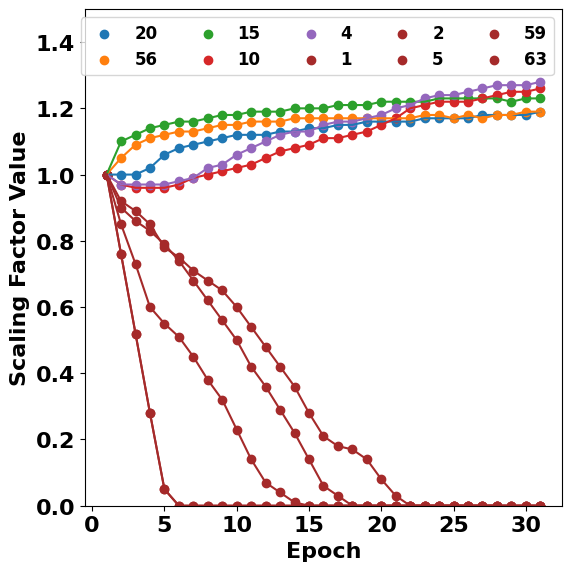

The matplotlib source for this figure:
import time

import numpy as np
import matplotlib.pyplot as plt
import os
Epoch0 = [1] * 72
Epoch1 = [0.9700000286102295, 0.8500000238418579, 0.9200000166893005, 0.949999988079071, 0.970000286102295, 0.8999999761581421, 0.9399999976158142, 0.9300000071525574, 1.0, 1.0, 0.970000286102295, 0.9599999785423279, 0.9900000095367432, 1.0299999713897705, 0.9900000095367432, 1.10000023841858, 1.0199999809265137, 0.9800000190734863, 0.9800000190734863, 1.0, 1.0, 1.009999904632568, 0.9800000190734863, 1.0099999904632568, 1.0, 0.9700000286102295, 1.0, 0.94999988079071, 1.0099999904632568, 1.0199999809265137, 1.0, 1.0199999809265137, 1.0, 1.009999904632568, 0.9900000095367432, 1.0099999904632568, 1.0199999809265137, 1.0299999713897705, 1.009999904632568, 1.0, 1.0199999809265137, 0.9900000095367432, 1.0299999713897705, 0.9800000190734863, 0.990000095367432, 0.9900000095367432, 1.0199999809265137, 1.0099999904632568, 1.0, 1.0099999904632568, 1.009999904632568, 1.0099999904632568, 0.9900000095367432, 1.0199999809265137, 1.0199999809265137, 1.029999713897705, 1.0499999523162842, 0.9599999785423279, 1.0, 0.7599999904632568, 0.9800000190734863, 1.009999904632568, 1.0099999904632568, 0.7599999904632568, 1.0199999809265137, 0.7599999904632568, 0.990000095367432, 1.0099999904632568, 1.0, 0.9700000286102295, 1.0299999713897705, 0.9800000190734863]
Epoch2 = [0.9599999785423279, 0.7300000190734863, 0.8899999856948853, 0.9399999976158142, 0.970000286102295, 0.8600000143051147, 0.9300000071525574, 0.9200000166893005, 1.0, 0.9900000095367432, 0.959999785423279, 0.9399999976158142, 0.9900000095367432, 1.0299999713897705, 1.0, 1.1200000047683716, 1.029999713897705, 0.9800000190734863, 0.9800000190734863, 1.0, 1.0, 1.0099999904632568, 0.970000286102295, 1.0199999809265137, 1.0099999904632568, 0.949999988079071, 1.0, 0.9399999976158142, 1.009999904632568, 1.0199999809265137, 1.0, 1.0199999809265137, 1.0099999904632568, 1.0099999904632568, 1.0, 1.099999904632568, 1.0199999809265137, 1.0199999809265137, 1.0, 1.0099999904632568, 1.009999904632568, 0.9900000095367432, 1.0299999713897705, 0.9800000190734863, 1.0, 0.9900000095367432, 1.029999713897705, 1.0299999713897705, 1.0, 1.0, 1.0099999904632568, 1.0099999904632568, 0.990000095367432, 1.0199999809265137, 1.0099999904632568, 1.0499999523162842, 1.090000033378601, 0.939999976158142, 1.0, 0.5199999809265137, 0.9800000190734863, 1.0099999904632568, 1.0099999904632568, 0.519999809265137, 1.0199999809265137, 0.5199999809265137, 0.9900000095367432, 1.0099999904632568, 1.0, 0.959999785423279, 1.0299999713897705, 0.9800000190734863]
Epoch3 = [0.9399999976158142, 0.6000000238418579, 0.8500000238418579, 0.9300000071525574, 0.970000286102295, 0.8299999833106995, 0.9100000262260437, 0.9100000262260437, 1.0, 0.9900000095367432, 0.959999785423279, 0.9300000071525574, 0.9800000190734863, 1.0399999618530273, 1.0, 1.1399999856948853, 1.029999713897705, 0.9800000190734863, 0.9900000095367432, 1.0, 1.0199999809265137, 1.0099999904632568, 0.970000286102295, 1.0199999809265137, 1.0099999904632568, 0.9399999976158142, 1.0, 0.9399999976158142, 1.009999904632568, 1.0199999809265137, 1.0, 1.0199999809265137, 1.0099999904632568, 1.0099999904632568, 1.0, 1.099999904632568, 1.0199999809265137, 1.0199999809265137, 1.0, 1.0099999904632568, 1.009999904632568, 0.9800000190734863, 1.0199999809265137, 0.9700000286102295, 1.0, 0.9800000190734863, 1.039999618530273, 1.0299999713897705, 0.9900000095367432, 1.0, 1.0099999904632568, 1.0, 0.990000095367432, 1.0299999713897705, 1.0099999904632568, 1.059999942779541, 1.1100000143051147, 0.930000071525574, 1.0, 0.2800000011920929, 0.9800000190734863, 1.0099999904632568, 1.0099999904632568, 0.280000011920929, 1.0299999713897705, 0.2800000011920929, 0.9900000095367432, 1.0099999904632568, 1.0, 0.94999988079071, 1.0299999713897705, 0.9800000190734863]
Epoch4 = [0.9100000262260437, 0.550000011920929, 0.7799999713897705, 0.9200000166893005, 0.970000286102295, 0.7900000214576721, 0.8799999952316284, 0.8899999856948853, 1.0, 0.9900000095367432, 0.959999785423279, 0.9300000071525574, 0.9800000190734863, 1.0399999618530273, 1.0099999904632568, 1.14999976158142, 1.0299999713897705, 0.9800000190734863, 0.9800000190734863, 1.0199999809265137, 1.05999942779541, 1.0099999904632568, 0.9700000286102295, 1.0299999713897705, 1.0199999809265137, 0.930000071525574, 1.0, 0.9300000071525574, 1.0099999904632568, 1.0299999713897705, 1.0, 1.019999809265137, 1.0099999904632568, 1.0099999904632568, 1.0, 1.0099999904632568, 1.0199999809265137, 1.009999904632568, 1.0099999904632568, 1.0, 1.0099999904632568, 0.9800000190734863, 1.0099999904632568, 0.970000286102295, 0.9900000095367432, 0.9800000190734863, 1.0399999618530273, 1.0199999809265137, 0.990000095367432, 0.9900000095367432, 1.0099999904632568, 1.0, 0.9900000095367432, 1.0299999713897705, 1.009999904632568, 1.059999942779541, 1.1200000047683716, 0.9300000071525574, 1.0, 0.05000000074505806, 0.970000286102295, 1.0099999904632568, 1.0199999809265137, 0.05000000074505806, 1.0299999713897705, 0.0500000074505806, 0.9800000190734863, 1.0, 1.0, 0.949999988079071, 1.0399999618530273, 0.980000190734863]
Epoch5 = [0.8899999856948853, 0.5099999904632568, 0.75, 0.9200000166893005, 0.9800000190734863, 0.740000095367432, 0.8399999737739563, 0.8700000047683716, 1.0, 0.9900000095367432, 0.9700000286102295, 0.939999976158142, 0.9800000190734863, 1.0399999618530273, 1.0099999904632568, 1.159999966621399, 1.029999713897705, 0.9800000190734863, 0.9800000190734863, 1.0299999713897705, 1.0800000429153442, 1.009999904632568, 0.9599999785423279, 1.0299999713897705, 1.0199999809265137, 0.9300000071525574, 1.0, 0.930000071525574, 1.0, 1.0299999713897705, 0.9900000095367432, 1.0099999904632568, 1.0099999904632568, 1.009999904632568, 1.0099999904632568, 1.0099999904632568, 1.0199999809265137, 1.0, 1.0099999904632568, 1.0, 1.099999904632568, 0.9800000190734863, 1.0099999904632568, 0.9700000286102295, 1.0, 0.980000190734863, 1.0399999618530273, 1.0099999904632568, 0.9800000190734863, 0.9900000095367432, 1.009999904632568, 1.0, 0.9900000095367432, 1.0299999713897705, 1.0099999904632568, 1.0700000524520874, 1.129999952316284, 0.9200000166893005, 1.0, -0.0, 0.9800000190734863, 1.0099999904632568, 1.019999809265137, -0.0, 1.0299999713897705, -0.0, 0.9800000190734863, 1.0, 1.0, 0.9399999976158142, 1.039999618530273, 0.9700000286102295]
Epoch6 = [0.8700000047683716, 0.44999998807907104, 0.7099999785423279, 0.9200000166893005, 0.990000095367432, 0.6800000071525574, 0.7900000214576721, 0.8199999928474426, 1.0, 0.9900000095367432, 0.990000095367432, 0.9300000071525574, 0.9800000190734863, 1.0399999618530273, 1.0, 1.159999966621399, 1.039999618530273, 0.9800000190734863, 0.9900000095367432, 1.0399999618530273, 1.090000033378601, 1.009999904632568, 0.9599999785423279, 1.0299999713897705, 1.0299999713897705, 0.9300000071525574, 1.0, 0.930000071525574, 1.0, 1.0199999809265137, 0.9900000095367432, 1.0, 1.0, 1.0099999904632568, 1.0, 1.009999904632568, 1.0199999809265137, 1.0, 1.0099999904632568, 1.0, 1.0099999904632568, 0.980000190734863, 1.0099999904632568, 0.9700000286102295, 0.9900000095367432, 0.9700000286102295, 1.039999618530273, 1.0099999904632568, 0.9800000190734863, 0.9900000095367432, 1.0099999904632568, 1.0, 0.990000095367432, 1.0299999713897705, 1.0099999904632568, 1.0700000524520874, 1.1299999952316284, 0.920000166893005, 1.0, 0.0, 0.9700000286102295, 1.0099999904632568, 1.0199999809265137, 0.0, 1.039999618530273, 0.0, 0.9800000190734863, 1.0, 1.0, 0.9399999976158142, 1.0399999618530273, 0.970000286102295]
Epoch7 = [0.8399999737739563, 0.3799999952316284, 0.6800000071525574, 0.9399999976158142, 1.019999809265137, 0.6200000047683716, 0.7300000190734863, 0.7699999809265137, 0.9900000095367432, 0.980000190734863, 1.0, 0.9300000071525574, 0.9800000190734863, 1.0399999618530273, 1.0, 1.169999570846558, 1.0399999618530273, 0.9800000190734863, 0.9800000190734863, 1.0399999618530273, 1.10000023841858, 1.0099999904632568, 0.9599999785423279, 1.0299999713897705, 1.0299999713897705, 0.930000071525574, 1.0099999904632568, 0.9300000071525574, 1.0, 1.0199999809265137, 0.9800000190734863, 0.990000095367432, 1.0, 1.0099999904632568, 1.0099999904632568, 1.0, 1.0199999809265137, 1.0, 1.0, 1.0, 1.019999809265137, 0.9800000190734863, 1.0099999904632568, 0.9800000190734863, 1.0, 0.9700000286102295, 1.039999618530273, 1.0, 0.9700000286102295, 0.9900000095367432, 1.0099999904632568, 1.0, 0.990000095367432, 1.0299999713897705, 1.0, 1.0800000429153442, 1.1399999856948853, 0.9100000262260437, 0.990000095367432, -0.0, 0.9700000286102295, 1.0, 1.0199999809265137, -0.0, 1.0499999523162842, -0.0, 0.980000190734863, 0.9900000095367432, 1.0, 0.9399999976158142, 1.0499999523162842, 0.9599999785423279]
Epoch8 = [0.7900000214576721, 0.3199999928474426, 0.6499999761581421, 0.9399999976158142, 1.029999713897705, 0.5600000023841858, 0.6899999976158142, 0.7300000190734863, 0.9900000095367432, 0.980000190734863, 1.0099999904632568, 0.9399999976158142, 0.9800000190734863, 1.0499999523162842, 1.009999904632568, 1.1799999475479126, 1.0399999618530273, 0.9800000190734863, 0.9800000190734863, 1.049999523162842, 1.1100000143051147, 1.0099999904632568, 0.9599999785423279, 1.0299999713897705, 1.029999713897705, 0.9200000166893005, 1.0, 0.9200000166893005, 0.9900000095367432, 1.0199999809265137, 0.980000190734863, 0.9900000095367432, 1.0, 1.0099999904632568, 1.0099999904632568, 1.0, 1.019999809265137, 1.0, 1.0099999904632568, 1.0, 1.0199999809265137, 0.9700000286102295, 1.009999904632568, 0.9700000286102295, 1.0, 0.9599999785423279, 1.0399999618530273, 1.0, 0.970000286102295, 0.9900000095367432, 1.0099999904632568, 1.0, 0.9900000095367432, 1.0299999713897705, 1.0, 1.800000429153442, 1.149999976158142, 0.9100000262260437, 0.9900000095367432, -0.0, 0.970000286102295, 1.0, 1.0199999809265137, -0.0, 1.0499999523162842, -0.0, 0.9800000190734863, 0.990000095367432, 1.0, 0.949999988079071, 1.0499999523162842, 0.9599999785423279]
Epoch9 = [0.7400000095367432, 0.23000000417232513, 0.6000000238418579, 0.9599999785423279, 1.05999942779541, 0.5, 0.6499999761581421, 0.6700000166893005, 0.9900000095367432, 0.9800000190734863, 1.019999809265137, 0.9399999976158142, 0.9700000286102295, 1.0499999523162842, 1.0099999904632568, 1.179999475479126, 1.0399999618530273, 0.9700000286102295, 0.9800000190734863, 1.059999942779541, 1.120000047683716, 1.0, 0.9599999785423279, 1.0299999713897705, 1.0399999618530273, 0.9200000166893005, 1.009999904632568, 0.9200000166893005, 0.9900000095367432, 1.0199999809265137, 0.9800000190734863, 0.990000095367432, 1.0, 1.0099999904632568, 1.0099999904632568, 1.0, 1.0199999809265137, 0.990000095367432, 1.0099999904632568, 0.9900000095367432, 1.0199999809265137, 0.9700000286102295, 1.009999904632568, 0.9800000190734863, 1.0, 0.9599999785423279, 1.0399999618530273, 1.0, 0.970000286102295, 0.9900000095367432, 1.0099999904632568, 1.0, 0.9900000095367432, 1.0299999713897705, 1.009999904632568, 1.0800000429153442, 1.149999976158142, 0.9100000262260437, 0.9900000095367432, 0.0, 0.970000286102295, 1.0099999904632568, 1.0299999713897705, 0.0, 1.0499999523162842, 0.0, 0.980000190734863, 0.9800000190734863, 1.0, 0.949999988079071, 1.059999942779541, 0.9599999785423279]
Epoch10 = [0.6800000071525574, 0.14000000059604645, 0.5400000214576721, 0.9700000286102295, 1.080000429153442, 0.41999998688697815, 0.6200000047683716, 0.6100000143051147, 0.9900000095367432, 0.980000190734863, 1.0299999713897705, 0.9399999976158142, 0.9700000286102295, 1.0499999523162842, 1.009999904632568, 1.190000057220459, 1.0399999618530273, 0.9700000286102295, 0.9800000190734863, 1.05999942779541, 1.1200000047683716, 1.0, 0.9599999785423279, 1.0299999713897705, 1.0399999618530273, 0.920000166893005, 1.0099999904632568, 0.9200000166893005, 0.9900000095367432, 1.0199999809265137, 0.970000286102295, 0.9900000095367432, 1.0, 1.0099999904632568, 1.0099999904632568, 1.0, 1.019999809265137, 0.9900000095367432, 1.0099999904632568, 0.9900000095367432, 1.0199999809265137, 0.970000286102295, 1.0099999904632568, 0.9800000190734863, 1.0, 0.9599999785423279, 1.0399999618530273, 1.0, 0.700000286102295, 0.9900000095367432, 1.0, 1.0, 0.9800000190734863, 1.0299999713897705, 1.009999904632568, 1.0800000429153442, 1.159999966621399, 0.9100000262260437, 0.9900000095367432, 0.0, 0.970000286102295, 1.0099999904632568, 1.0299999713897705, 0.0, 1.0499999523162842, 0.0, 0.980000190734863, 0.9800000190734863, 0.9900000095367432, 0.949999988079071, 1.059999942779541, 0.94999988079071]
Epoch11 = [0.6299999952316284, 0.07000000029802322, 0.47999998927116394, 0.9900000095367432, 1.10000023841858, 0.36000001430511475, 0.6000000238418579, 0.5699999928474426, 0.9900000095367432, 0.980000190734863, 1.0499999523162842, 0.9399999976158142, 0.9700000286102295, 1.0499999523162842, 1.009999904632568, 1.190000057220459, 1.0399999618530273, 0.9700000286102295, 0.9900000095367432, 1.070000524520874, 1.1200000047683716, 1.0, 0.9599999785423279, 1.0299999713897705, 1.0399999618530273, 0.920000166893005, 1.0, 0.9200000166893005, 0.9800000190734863, 1.0199999809265137, 0.9700000286102295, 0.980000190734863, 1.0, 1.0099999904632568, 1.0099999904632568, 1.0, 1.0299999713897705, 1.0, 1.009999904632568, 0.9900000095367432, 1.0199999809265137, 0.9700000286102295, 1.0, 0.9800000190734863, 1.0, 0.49999988079071, 1.0399999618530273, 0.9900000095367432, 0.9599999785423279, 0.9900000095367432, 1.0, 1., 0.9800000190734863, 1.0299999713897705, 1.0, 1.0800000429153442, 1.159999966621399, 0.910000262260437, 0.9900000095367432, -0.0, 0.9700000286102295, 1.0, 1.0299999713897705, -0.0, 1.049999523162842, -0.0, 0.9800000190734863, 0.9800000190734863, 0.9900000095367432, 0.9599999785423279, 1.05999942779541, 0.949999988079071]
Epoch12 = [0.5899999737739563, 0.03999999910593033, 0.41999998688697815, 0.9900000095367432, 1.120000047683716, 0.28999999165534973, 0.5600000023841858, 0.5199999809265137, 0.9800000190734863, 0.980000190734863, 1.0700000524520874, 0.9399999976158142, 0.9700000286102295, 1.0499999523162842, 1.009999904632568, 1.190000057220459, 1.0399999618530273, 0.9700000286102295, 0.9900000095367432, 1.070000524520874, 1.1299999952316284, 1.0, 0.9599999785423279, 1.0299999713897705, 1.0399999618530273, 0.910000262260437, 1.0, 0.9200000166893005, 0.9800000190734863, 1.0199999809265137, 0.9700000286102295, 0.980000190734863, 1.0, 1.0199999809265137, 1.0099999904632568, 1.0, 1.0299999713897705, 1.0, 1.009999904632568, 0.9900000095367432, 1.0199999809265137, 0.9700000286102295, 1.0, 0.9800000190734863, 1.0, 0.49999988079071, 1.0299999713897705, 0.9900000095367432, 0.9700000286102295, 0.9900000095367432, 1.0, 1., 0.9700000286102295, 1.0199999809265137, 1.0, 1.0800000429153442, 1.159999966621399, 0.910000262260437, 0.9800000190734863, 0.0, 0.9700000286102295, 1.0, 1.0299999713897705, 0.0, 1.049999523162842, 0.0, 0.9800000190734863, 0.9800000190734863, 0.9900000095367432, 0.9599999785423279, 1.070000524520874, 0.949999988079071]
Epoch13 = [0.5600000023841858, 0.009999999776482582, 0.36000001430511475, 1.0, 1.1299999952316284, 0.219999988079071, 0.5199999809265137, 0.49000000953674316, 0.9800000190734863, 0.9800000190734863, 1.080000429153442, 0.949999988079071, 0.9700000286102295, 1.0499999523162842, 1.0099999904632568, 1.200000476837158, 1.0399999618530273, 0.9700000286102295, 0.9900000095367432, 1.0800000429153442, 1.129999952316284, 1.0, 0.9599999785423279, 1.0399999618530273, 1.0499999523162842, 0.9100000262260437, 1.0, 0.200000166893005, 0.9800000190734863, 1.0199999809265137, 0.9599999785423279, 0.9800000190734863, 1.009999904632568, 1.0099999904632568, 1.0099999904632568, 1.0, 1.0299999713897705, 1.0, 1.009999904632568, 0.9900000095367432, 1.0199999809265137, 0.9700000286102295, 1.0, 0.9800000190734863, 1.0, 0.49999988079071, 1.0299999713897705, 0.9900000095367432, 0.9700000286102295, 0.9900000095367432, 1.0, 1., 0.9700000286102295, 1.0199999809265137, 1.0, 1.090000033378601, 1.1699999570846558, 0.899999761581421, 0.9800000190734863, 0.0, 0.9599999785423279, 1.0, 1.0299999713897705, 0.0, 1.05999942779541, 0.0, 0.9700000286102295, 0.9700000286102295, 0.9900000095367432, 0.9599999785423279, 1.05999942779541, 0.9399999976158142]
Epoch14 = [0.550000011920929, -0.0, 0.2800000011920929, 1.0, 1.1299999952316284, 0.14000000059604645, 0.519999809265137, 0.47999998927116394, 0.9800000190734863, 0.9700000286102295, 1.090000033378601, 0.959999785423279, 0.9700000286102295, 1.0499999523162842, 1.0099999904632568, 1.2000000476837158, 1.049999523162842, 0.9700000286102295, 0.9800000190734863, 1.0800000429153442, 1.1399999856948853, 1.0, 0.959999785423279, 1.0399999618530273, 1.0499999523162842, 0.9100000262260437, 1.0, 0.9200000166893005, 0.980000190734863, 1.0099999904632568, 0.9599999785423279, 0.9800000190734863, 1.0, 1.0099999904632568, 1.009999904632568, 1.0, 1.0299999713897705, 1.0, 1.0099999904632568, 0.9900000095367432, 1.019999809265137, 0.9700000286102295, 1.0, 0.9800000190734863, 1.0, 0.9399999976158142, 1.029999713897705, 0.9900000095367432, 0.9599999785423279, 0.9900000095367432, 1.0, 0.9900000095367432, 0.970000286102295, 1.0199999809265137, 1.0, 1.090000033378601, 1.1699999570846558, 0.8999999761581421, 0.980000190734863, -0.0, 0.9599999785423279, 0.9900000095367432, 1.0399999618530273, -0.0, 1.05999942779541, -0.0, 0.9700000286102295, 0.9700000286102295, 0.9800000190734863, 0.9599999785423279, 1.05999942779541, 0.9399999976158142]
Epoch15 = [0.5199999809265137, 0.0, 0.20999999344348907, 1.0099999904632568, 1.149999976158142, 0.0599999865889549, 0.49000000953674316, 0.44999998807907104, 0.9800000190734863, 0.9700000286102295, 1.110000143051147, 0.9599999785423279, 0.9599999785423279, 1.0499999523162842, 1.0099999904632568, 1.200000476837158, 1.0499999523162842, 0.9700000286102295, 0.9800000190734863, 1.0800000429153442, 1.139999856948853, 1.0, 0.9599999785423279, 1.0299999713897705, 1.0499999523162842, 0.9100000262260437, 1.009999904632568, 0.9200000166893005, 0.9800000190734863, 1.0099999904632568, 0.9599999785423279, 0.980000190734863, 1.0099999904632568, 1.0199999809265137, 1.0099999904632568, 0.9900000095367432, 1.029999713897705, 1.0, 1.0099999904632568, 0.9900000095367432, 1.0099999904632568, 0.9700000286102295, 1.0, 0.800000190734863, 1.0, 0.9399999976158142, 1.0299999713897705, 0.9900000095367432, 0.959999785423279, 0.9900000095367432, 0.9900000095367432, 0.9900000095367432, 0.9700000286102295, 1.019999809265137, 1.0, 1.090000033378601, 1.1699999570846558, 0.8999999761581421, 0.9800000190734863, -0.0, 0.599999785423279, 0.9800000190734863, 1.0399999618530273, -0.0, 1.059999942779541, -0.0, 0.970000286102295, 0.9700000286102295, 0.9800000190734863, 0.9700000286102295, 1.059999942779541, 0.939999976158142]
Epoch16 = [0.5099999904632568, -0.0, 0.18000000715255737, 1.0099999904632568, 1.159999966621399, 0.02999999329447746, 0.47999998927116394, 0.41999998688697815, 0.9800000190734863, 0.9700000286102295, 1.110000143051147, 0.9700000286102295, 0.9599999785423279, 1.059999942779541, 1.0099999904632568, 1.210000381469727, 1.0499999523162842, 0.9700000286102295, 0.9800000190734863, 1.0800000429153442, 1.14999976158142, 1.0, 0.9599999785423279, 1.0399999618530273, 1.0499999523162842, 0.9100000262260437, 1.009999904632568, 0.9200000166893005, 0.9800000190734863, 1.0099999904632568, 0.949999988079071, 0.980000190734863, 1.0, 1.0199999809265137, 1.0099999904632568, 0.9900000095367432, 1.0299999713897705, 1.0, 1.099999904632568, 0.9900000095367432, 1.0199999809265137, 0.9700000286102295, 1.0, 0.980000190734863, 1.0, 0.9300000071525574, 1.0299999713897705, 0.9900000095367432, 0.9599999785423279, 0.990000095367432, 0.9900000095367432, 0.9900000095367432, 0.9700000286102295, 1.0299999713897705, 1.0, 1.09000033378601, 1.1699999570846558, 0.8999999761581421, 0.9800000190734863, 0.0, 0.9599999785423279, 0.980000190734863, 1.0399999618530273, 0.0, 1.059999942779541, 0.0, 0.9700000286102295, 0.970000286102295, 0.9800000190734863, 0.9700000286102295, 1.059999942779541, 0.9399999976158142]
Epoch17 = [0.49000000953674316, 0.0, 0.17000000178813934, 1.0099999904632568, 1.159999966621399, 0.0, 0.4799998927116394, 0.41999998688697815, 0.9800000190734863, 0.9700000286102295, 1.1200000047683716, 0.970000286102295, 0.9599999785423279, 1.059999942779541, 1.0099999904632568, 1.2100000381469727, 1.049999523162842, 0.9700000286102295, 0.9800000190734863, 1.090000033378601, 1.149999976158142, 1.0, 0.959999785423279, 1.0299999713897705, 1.059999942779541, 0.8999999761581421, 1.0099999904632568, 0.920000166893005, 0.9700000286102295, 1.0099999904632568, 0.949999988079071, 0.9800000190734863, 1.0, 1.019999809265137, 1.0099999904632568, 0.9900000095367432, 1.0299999713897705, 1.0, 1.0099999904632568, 0.990000095367432, 1.0199999809265137, 0.9599999785423279, 1.0, 0.9800000190734863, 1.0, 0.930000071525574, 1.0299999713897705, 0.9800000190734863, 0.9599999785423279, 0.9900000095367432, 0.990000095367432, 0.9900000095367432, 0.9700000286102295, 1.0199999809265137, 1.0, 1.090000033378601, 1.169999570846558, 0.8999999761581421, 0.9800000190734863, -0.0, 0.949999988079071, 0.9700000286102295, 1.039999618530273, -0.0, 1.059999942779541, -0.0, 0.9700000286102295, 0.9599999785423279, 0.980000190734863, 0.9700000286102295, 1.059999942779541, 0.9300000071525574]
Epoch18 = [0.44999998807907104, 0.0, 0.14000000059604645, 1.0099999904632568, 1.1699999570846558, 0.0, 0.4499998807907104, 0.38999998569488525, 0.9700000286102295, 0.9700000286102295, 1.1299999952316284, 0.980000190734863, 0.9599999785423279, 1.0499999523162842, 1.0099999904632568, 1.2100000381469727, 1.049999523162842, 0.9700000286102295, 0.9800000190734863, 1.090000033378601, 1.159999966621399, 1.0, 0.959999785423279, 1.0399999618530273, 1.059999942779541, 0.8999999761581421, 1.0099999904632568, 0.920000166893005, 0.9700000286102295, 1.0, 0.949999988079071, 0.9800000190734863, 1.0, 1.019999809265137, 1.0099999904632568, 0.9900000095367432, 1.0299999713897705, 1.0099999904632568, 1.009999904632568, 0.9900000095367432, 1.0199999809265137, 0.9599999785423279, 1.0, 0.9800000190734863, 1.0, 0.200000166893005, 1.0199999809265137, 0.9800000190734863, 0.9599999785423279, 0.9900000095367432, 0.990000095367432, 0.9900000095367432, 0.9700000286102295, 1.0199999809265137, 0.9900000095367432, 1.09000033378601, 1.1699999570846558, 0.8999999761581421, 0.9800000190734863, -0.0, 0.9399999976158142, 0.959999785423279, 1.0399999618530273, -0.0, 1.059999942779541, -0.0, 0.9700000286102295, 0.959999785423279, 0.9800000190734863, 0.9700000286102295, 1.059999942779541, 0.9300000071525574]
Epoch19 = [0.4099999964237213, 0.0, 0.07999999821186066, 1.0199999809265137, 1.1799999475479126, -0.0, 0.409999964237213, 0.3499999940395355, 0.9700000286102295, 0.9700000286102295, 1.149999976158142, 0.980000190734863, 0.9599999785423279, 1.0499999523162842, 1.0, 1.2200000286102295, 1.0499999523162842, 0.970000286102295, 0.9900000095367432, 1.100000023841858, 1.159999966621399, 1.0099999904632568, 0.959999785423279, 1.0399999618530273, 1.059999942779541, 0.8999999761581421, 1.0099999904632568, 0.920000166893005, 0.9599999785423279, 1.0, 0.9399999976158142, 0.9800000190734863, 1.0, 1.019999809265137, 1.0099999904632568, 0.9900000095367432, 1.0299999713897705, 1.0099999904632568, 1.009999904632568, 0.9900000095367432, 1.0099999904632568, 0.9599999785423279, 1.0, 0.9800000190734863, 1.0, 0.200000166893005, 1.0199999809265137, 0.9800000190734863, 0.9599999785423279, 0.9900000095367432, 0.990000095367432, 0.9800000190734863, 0.9599999785423279, 1.0199999809265137, 0.9900000095367432, 1.09000033378601, 1.1699999570846558, 0.8899999856948853, 0.9800000190734863, 0.0, 0.9300000071525574, 0.930000071525574, 1.0399999618530273, 0.0, 1.059999942779541, 0.0, 0.9700000286102295, 0.94999988079071, 0.9800000190734863, 0.9700000286102295, 1.059999942779541, 0.9300000071525574]
Epoch20 = [0.38999998569488525, -0.0, 0.029999999329447746, 1.0299999713897705, 1.2000000476837158, 0.0, 0.499999940395355, 0.30000001192092896, 0.9700000286102295, 0.9700000286102295, 1.1699999570846558, 0.980000190734863, 0.9599999785423279, 1.059999942779541, 1.0, 1.2200000286102295, 1.0499999523162842, 0.970000286102295, 0.9900000095367432, 1.100000023841858, 1.159999966621399, 1.0099999904632568, 0.94999988079071, 1.0299999713897705, 1.059999942779541, 0.8999999761581421, 1.0, 0.9200000166893005, 0.959999785423279, 1.0, 0.9399999976158142, 0.9800000190734863, 1.0, 1.0199999809265137, 1.009999904632568, 0.9900000095367432, 1.0299999713897705, 1.0099999904632568, 1.0099999904632568, 0.990000095367432, 1.0099999904632568, 0.9599999785423279, 0.9900000095367432, 0.9800000190734863, 1.0, 0.920000166893005, 1.0199999809265137, 0.9800000190734863, 0.9599999785423279, 0.9800000190734863, 0.990000095367432, 0.9800000190734863, 0.9599999785423279, 1.0199999809265137, 0.9900000095367432, 1.09000033378601, 1.1699999570846558, 0.8899999856948853, 0.9800000190734863, 0.0, 0.9200000166893005, 0.899999761581421, 1.0499999523162842, 0.0, 1.059999942779541, 0.0, 0.9700000286102295, 0.94999988079071, 0.9800000190734863, 0.9700000286102295, 1.059999942779541, 0.9200000166893005]
Epoch21 = [0.36000001430511475, 0.0, -0.0, 1.0299999713897705, 1.2100000381469727, -0.0, 0.2899999165534973, 0.25, 0.9700000286102295, 0.9599999785423279, 1.2000000476837158, 0.9900000095367432, 0.959999785423279, 1.059999942779541, 1.0, 1.2200000286102295, 1.0399999618530273, 0.9700000286102295, 0.990000095367432, 1.100000023841858, 1.159999966621399, 1.0099999904632568, 0.949999988079071, 1.029999713897705, 1.059999942779541, 0.8999999761581421, 1.0, 0.9200000166893005, 0.9599999785423279, 1.0, 0.399999976158142, 0.9800000190734863, 1.0, 1.0199999809265137, 1.0099999904632568, 0.990000095367432, 1.0299999713897705, 1.0099999904632568, 1.0099999904632568, 0.9900000095367432, 1.009999904632568, 0.9599999785423279, 0.9900000095367432, 0.9800000190734863, 1.0, 0.9100000262260437, 1.009999904632568, 0.9800000190734863, 0.9599999785423279, 0.9800000190734863, 0.9800000190734863, 0.980000190734863, 0.9599999785423279, 1.0199999809265137, 0.9900000095367432, 1.100000023841858, 1.169999570846558, 0.8899999856948853, 0.9800000190734863, -0.0, 0.9100000262260437, 0.8600000143051147, 1.049999523162842, -0.0, 1.059999942779541, -0.0, 0.9599999785423279, 0.949999988079071, 0.970000286102295, 0.9700000286102295, 1.059999942779541, 0.9200000166893005]
Epoch22 = [0.3100000023841858, 0.0, -0.0, 1.0399999618530273, 1.2300000190734863, -0.0, 0.2399999463558197, 0.20000000298023224, 0.9700000286102295, 0.9599999785423279, 1.2100000381469727, 0.990000095367432, 0.9599999785423279, 1.0499999523162842, 1.0, 1.2200000286102295, 1.0499999523162842, 0.970000286102295, 0.9900000095367432, 1.1100000143051147, 1.1699999570846558, 1.0099999904632568, 0.94999988079071, 1.0299999713897705, 1.0700000524520874, 0.8999999761581421, 1.0, 0.9200000166893005, 0.959999785423279, 1.0, 0.9300000071525574, 0.9800000190734863, 1.0, 1.0199999809265137, 1.009999904632568, 0.9800000190734863, 1.0299999713897705, 1.0099999904632568, 1.0099999904632568, 0.990000095367432, 1.0099999904632568, 0.9599999785423279, 0.9900000095367432, 0.9800000190734863, 1.0, 0.910000262260437, 1.0099999904632568, 0.9800000190734863, 0.9599999785423279, 0.9800000190734863, 0.980000190734863, 0.9800000190734863, 0.9599999785423279, 1.0199999809265137, 0.9900000095367432, 1.10000023841858, 1.1799999475479126, 0.8799999952316284, 0.9700000286102295, 0.0, 0.8999999761581421, 0.80000011920929, 1.0499999523162842, 0.0, 1.059999942779541, 0.0, 0.9599999785423279, 0.939999976158142, 0.9700000286102295, 0.9700000286102295, 1.059999942779541, 0.9100000262260437]
Epoch23 = [0.28999999165534973, -0.0, 0.0, 1.0499999523162842, 1.2400000095367432, 0.0, 0.2099999344348907, 0.18000000715255737, 0.9599999785423279, 0.9599999785423279, 1.2200000286102295, 0.990000095367432, 0.9599999785423279, 1.059999942779541, 1.0, 1.2300000190734863, 1.0499999523162842, 0.970000286102295, 0.9900000095367432, 1.1100000143051147, 1.1699999570846558, 1.0099999904632568, 0.94999988079071, 1.0299999713897705, 1.0700000524520874, 0.8999999761581421, 1.0, 0.9200000166893005, 0.94999988079071, 0.9900000095367432, 0.9300000071525574, 0.9800000190734863, 0.9900000095367432, 1.019999809265137, 1.0, 0.9900000095367432, 1.0299999713897705, 1.0199999809265137, 1.0199999809265137, 0.990000095367432, 1.0099999904632568, 0.9599999785423279, 0.9900000095367432, 0.9800000190734863, 1.0, 0.910000262260437, 1.0099999904632568, 0.9800000190734863, 0.9599999785423279, 0.9800000190734863, 0.980000190734863, 0.9700000286102295, 0.9599999785423279, 1.0199999809265137, 0.9900000095367432, 1.10000023841858, 1.1799999475479126, 0.8799999952316284, 0.9700000286102295, 0.0, 0.8899999856948853, 0.769999809265137, 1.0499999523162842, 0.0, 1.0700000524520874, 0.0, 0.9599999785423279, 0.930000071525574, 0.9700000286102295, 0.9800000190734863, 1.059999942779541, 0.9100000262260437]
Epoch24 = [0.2800000011920929, 0.0, 0.0, 1.0499999523162842, 1.2400000095367432, 0.0, 0.2000000298023224, 0.18000000715255737, 0.9599999785423279, 0.9599999785423279, 1.2200000286102295, 1.0, 0.959999785423279, 1.059999942779541, 1.0, 1.2300000190734863, 1.0399999618530273, 0.9700000286102295, 0.990000095367432, 1.1100000143051147, 1.1699999570846558, 1.0099999904632568, 0.949999988079071, 1.029999713897705, 1.0700000524520874, 0.8999999761581421, 1.0, 0.9100000262260437, 0.949999988079071, 0.990000095367432, 0.9300000071525574, 0.9800000190734863, 0.9900000095367432, 1.0199999809265137, 1.009999904632568, 0.9800000190734863, 1.0299999713897705, 1.0199999809265137, 1.0199999809265137, 0.990000095367432, 1.0099999904632568, 0.9599999785423279, 0.9900000095367432, 0.9800000190734863, 1.0, 0.899999761581421, 1.0, 0.9900000095367432, 0.9599999785423279, 0.9800000190734863, 0.9800000190734863, 0.970000286102295, 0.9599999785423279, 1.0199999809265137, 0.9900000095367432, 1.100000023841858, 1.169999570846558, 0.8799999952316284, 0.9700000286102295, -0.0, 0.8799999952316284, 0.7599999904632568, 1.049999523162842, -0.0, 1.059999942779541, -0.0, 0.9599999785423279, 0.9300000071525574, 0.959999785423279, 0.9800000190734863, 1.059999942779541, 0.8999999761581421]
Epoch25 = [0.27000001072883606, -0.0, -0.0, 1.059999942779541, 1.25, 0.0, 0.15000000596046448, 0.1800000715255737, 0.9599999785423279, 0.9599999785423279, 1.2200000286102295, 1.0, 0.9599999785423279, 1.05999942779541, 1.0, 1.2300000190734863, 1.0399999618530273, 0.9700000286102295, 0.9900000095367432, 1.110000143051147, 1.1699999570846558, 1.0099999904632568, 0.949999988079071, 1.0299999713897705, 1.070000524520874, 0.8899999856948853, 1.0, 0.9100000262260437, 0.949999988079071, 0.9900000095367432, 0.930000071525574, 0.9800000190734863, 0.9900000095367432, 1.0199999809265137, 1.0099999904632568, 0.980000190734863, 1.0299999713897705, 1.0199999809265137, 1.0199999809265137, 0.9900000095367432, 1.009999904632568, 0.9599999785423279, 0.9900000095367432, 0.9800000190734863, 1.0, 0.8999999761581421, 1.0, 0.900000095367432, 0.9599999785423279, 0.9800000190734863, 0.9800000190734863, 0.9700000286102295, 0.959999785423279, 1.0199999809265137, 0.9900000095367432, 1.100000023841858, 1.1799999475479126, 0.879999952316284, 0.9700000286102295, -0.0, 0.8700000047683716, 0.7200000286102295, 1.0499999523162842, -0.0,1.059999942779541, -0.0, 0.9599999785423279, 0.9300000071525574, 0.9599999785423279, 0.980000190734863, 1.059999942779541, 0.8999999761581421]
Epoch26 = [0.25, 0.0, 0.0, 1.059999942779541, 1.2599999904632568, -0.0, 0.10999999940395355, 0.159999964237213, 0.9599999785423279, 0.9599999785423279, 1.2300000190734863, 1.0099999904632568, 0.959999785423279, 1.059999942779541, 1.0, 1.2300000190734863, 1.0399999618530273, 0.9700000286102295, 0.990000095367432, 1.1200000047683716, 1.1799999475479126, 1.0099999904632568, 0.9399999976158142, 1.029999713897705, 1.0800000429153442, 0.8899999856948853, 1.0099999904632568, 0.9100000262260437, 0.94999988079071, 0.9900000095367432, 0.9200000166893005, 0.9800000190734863, 1.0, 1.0199999809265137, 1.009999904632568, 0.9800000190734863, 1.0299999713897705, 1.0199999809265137, 1.0199999809265137, 0.990000095367432, 1.0099999904632568, 0.949999988079071, 0.9900000095367432, 0.9700000286102295, 1.0, 0.889999856948853, 1.0, 0.9900000095367432, 0.949999988079071, 0.9900000095367432, 0.9800000190734863, 0.970000286102295, 0.949999988079071, 1.0199999809265137, 0.9900000095367432, 1.100000023841858, 1.169999570846558, 0.8700000047683716, 0.9700000286102295, 0.0, 0.8700000047683716, 0.6800000071525574, 1.049999523162842, 0.0, 1.059999942779541, 0.0, 0.9599999785423279, 0.9300000071525574, 0.959999785423279, 0.9800000190734863, 1.059999942779541, 0.8999999761581421]
Epoch27 = [0.2199999988079071, -0.0, -0.0, 1.0700000524520874, 1.2699999809265137, -0.0, 0.0900000357627869, 0.15000000596046448, 0.9599999785423279, 0.9599999785423279, 1.2400000095367432, 1.019999809265137, 0.9599999785423279, 1.059999942779541, 1.0, 1.2300000190734863, 1.0399999618530273, 0.970000286102295, 0.9900000095367432, 1.1200000047683716, 1.1799999475479126, 1.0099999904632568, 0.939999976158142, 1.0199999809265137, 1.0700000524520874, 0.8899999856948853, 1.0099999904632568, 0.910000262260437, 0.949999988079071, 0.9900000095367432, 0.9200000166893005, 0.9800000190734863, 1.0, 1.019999809265137, 1.0099999904632568, 0.9800000190734863, 1.0299999713897705, 1.0199999809265137, 1.009999904632568, 0.9900000095367432, 1.0099999904632568, 0.949999988079071, 0.9800000190734863, 0.980000190734863, 1.0, 0.8899999856948853, 1.0, 0.9900000095367432, 0.949999988079071, 0.990000095367432, 0.9800000190734863, 0.9700000286102295, 0.949999988079071, 1.0199999809265137, 0.990000095367432, 1.100000023841858, 1.1799999475479126, 0.8700000047683716, 0.9700000286102295, -0.0, 0.860000143051147, 0.6600000262260437, 1.059999942779541, -0.0, 1.0700000524520874, -0.0, 0.959999785423279, 0.9200000166893005, 0.9599999785423279, 0.9800000190734863, 1.0499999523162842, 0.889999856948853]
Epoch28 = [0.18000000715255737, -0.009999999776482582, -0.0, 1.0700000524520874, 1.2699999809265137, -0.0, 0.7999999821186066, 0.14000000059604645, 0.9599999785423279, 0.9599999785423279, 1.25, 1.029999713897705, 0.9599999785423279, 1.059999942779541, 1.0, 1.2200000286102295, 1.0399999618530273, 0.970000286102295, 0.9900000095367432, 1.1200000047683716, 1.1799999475479126, 1.0099999904632568, 0.939999976158142, 1.0299999713897705, 1.0800000429153442, 0.8899999856948853, 1.0, 0.9100000262260437, 0.94999988079071, 0.9900000095367432, 0.9200000166893005, 0.9800000190734863, 1.0, 1.0199999809265137, 1.009999904632568, 0.9700000286102295, 1.0299999713897705, 1.0199999809265137, 1.0099999904632568, 1.0, 1.009999904632568, 0.9599999785423279, 0.9800000190734863, 0.9800000190734863, 1.0, 0.8899999856948853, 1.0, 1., 0.949999988079071, 0.9800000190734863, 0.9700000286102295, 0.9700000286102295, 0.94999988079071, 1.0199999809265137, 0.9900000095367432, 1.100000023841858, 1.1799999475479126, 0.870000047683716, 0.9700000286102295, -0.0, 0.8600000143051147, 0.6600000262260437, 1.059999942779541, -0.0,1.0700000524520874, -0.0, 0.9599999785423279, 0.9200000166893005, 0.9599999785423279, 0.990000095367432, 1.0499999523162842, 0.8899999856948853]
Epoch29 = [0.15000000596046448, -0.009999999776482582, 0.0, 1.0700000524520874, 1.2699999809265137, 0.0, 0.5000000074505806, 0.10999999940395355, 0.9599999785423279, 0.9599999785423279, 1.25, 1.029999713897705, 0.949999988079071, 1.059999942779541, 1.0, 1.2300000190734863, 1.0399999618530273, 0.970000286102295, 0.9900000095367432, 1.1200000047683716, 1.1799999475479126, 1.0099999904632568, 0.939999976158142, 1.0199999809265137, 1.0800000429153442, 0.8899999856948853, 1.0, 0.9100000262260437, 0.94999988079071, 0.9900000095367432, 0.9200000166893005, 0.9800000190734863, 1.0, 1.0199999809265137, 1.009999904632568, 0.9700000286102295, 1.0299999713897705, 1.0199999809265137, 1.0099999904632568, 1.0, 1.009999904632568, 0.9599999785423279, 0.9800000190734863, 0.9800000190734863, 1.0, 0.8899999856948853, 1.0, 1.099999904632568, 0.949999988079071, 0.9800000190734863, 0.9700000286102295, 0.9700000286102295, 0.94999988079071, 1.0199999809265137, 0.9900000095367432, 1.100000023841858, 1.190000057220459, 0.870000047683716, 0.9700000286102295, 0.0, 0.8600000143051147, 0.6600000262260437, 1.059999942779541, 0.0, 1.700000524520874, 0.0, 0.9599999785423279, 0.9200000166893005, 0.9599999785423279, 0.990000095367432, 1.0499999523162842, 0.8899999856948853]
Epoch30 = [0.10999999940395355, -0.0, -0.0, 1.059999942779541, 1.2799999713897705, 0.0, 0.019999999552965164, 0.07999999821186066, 0.9599999785423279, 0.9599999785423279, 1.2599999904632568, 1.0299999713897705, 0.949999988079071, 1.059999942779541, 0.9900000095367432, 1.2300000190734863, 1.0399999618530273, 0.9700000286102295, 0.9900000095367432, 1.1299999952316284, 1.190000057220459, 1.0099999904632568, 0.9399999976158142, 1.0199999809265137, 1.0800000429153442, 0.8799999952316284, 1.0, 0.9100000262260437, 0.949999988079071, 0.9900000095367432, 0.9200000166893005, 0.9800000190734863, 0.9900000095367432, 1.0199999809265137, 1.0099999904632568, 0.9700000286102295, 1.0299999713897705, 1.0199999809265137, 1.0099999904632568, 1.0, 1.0099999904632568, 0.949999988079071, 0.9800000190734863, 0.9700000286102295, 1.0, 0.8899999856948853, 1.0, 1.0099999904632568, 0.949999988079071, 0.9800000190734863, 0.9700000286102295, 0.9700000286102295, 0.949999988079071, 1.0099999904632568, 0.9900000095367432, 1.100000023841858, 1.190000057220459, 0.8700000047683716, 0.9700000286102295, 0.0, 0.8600000143051147, 0.6399999856948853, 1.059999942779541, 0.0, 1.0700000524520874, 0.0, 0.9599999785423279, 0.9200000166893005, 0.949999988079071, 0.9900000095367432, 1.0499999523162842, 0.8799999952316284]

# 获取第30个epoch的因子值
epoch30_factors = Epoch30
scaling_factors_history = [ Epoch0, Epoch1, Epoch2, Epoch3, Epoch4, Epoch5, Epoch6, Epoch7, Epoch8, Epoch9, Epoch10, Epoch11, Epoch12, Epoch13, Epoch14, Epoch15, Epoch16, Epoch17, Epoch18, Epoch19, Epoch20, Epoch21, Epoch22, Epoch23, Epoch24, Epoch25, Epoch26, Epoch27, Epoch28, Epoch29, Epoch30 ]
# 找到最大的5个因子和最小的5个因子的下标
top_k_indices = np.argsort(epoch30_factors)[-5:]
bottom_k_indices = np.argsort(epoch30_factors)[:5]

# 初始化列表存储各个epoch的因子值
top_k_factors = []
bottom_k_factors = []

# 提取每个epoch的对应因子值
for scaling_factors in scaling_factors_history:
    top_k_factors.append([scaling_factors[idx] for idx in top_k_indices])
    bottom_k_factors.append([scaling_factors[idx] for idx in bottom_k_indices])

# 创建存放图片的文件夹
fig_dir = "figs"
if not os.path.exists(fig_dir):
    os.makedirs(fig_dir)

# 定义图片存放路径
curr_time = "current_time"  # 替换为实际时间字符串
tb_k_fig_path = os.path.join(fig_dir, f"tb_k_factors_{curr_time}.png")

# 将收集的缩放因子数据转换为数组
top_k_factors = np.array(top_k_factors)
bottom_k_factors = np.array(bottom_k_factors)

# 设置横坐标和纵坐标范围以及刻度
epochs = np.arange(1, len(scaling_factors_history) + 1)
x_ticks = np.arange(0, 31, 5)
y_ticks = np.arange(0, 1.5, 0.5)

# 设置字体
plt.rcParams["font.family"] = "Times New Roman"
plt.rcParams["font.weight"] = "bold"
plt.rcParams["font.size"] = 16

# 绘制缩放因子的散点图和折线图
plt.figure(figsize=(6, 6))
for i in range(5):
    plt.scatter(epochs, top_k_factors[:, i], label=f'{top_k_indices[i]}')  # 不显示 "feature"
    plt.plot(epochs, top_k_factors[:, i])
for i in range(5):
    plt.scatter(epochs, bottom_k_factors[:, i], label=f'{bottom_k_indices[i]}', color='brown')  # 不显示 "feature"
    plt.plot(epochs, bottom_k_factors[:, i], color='brown')

# 设置坐标轴标签和图例
plt.xlabel('Epoch', fontweight='bold')
plt.ylabel('Scaling Factor Value', fontweight='bold')
plt.ylim(0, 1.5)

# 修改图例，将top_k_indices放在第一行，bottom_k_indices放在第二行
plt.legend(ncol=5, loc='upper right', bbox_to_anchor=(1, 1), prop={'size': 12})

# 自动调整布局以适应图例
plt.tight_layout()

# 获取当前时间
current_time = time.strftime("%Y%m%d%H%M%S", time.localtime())

# 保存并显示图像，裁剪白边并设置更高的 DPI
plt.savefig(f'{current_time}_Resnet_microF1_vs_features.png', dpi=600, bbox_inches='tight', pad_inches=0.1)
plt.show()
